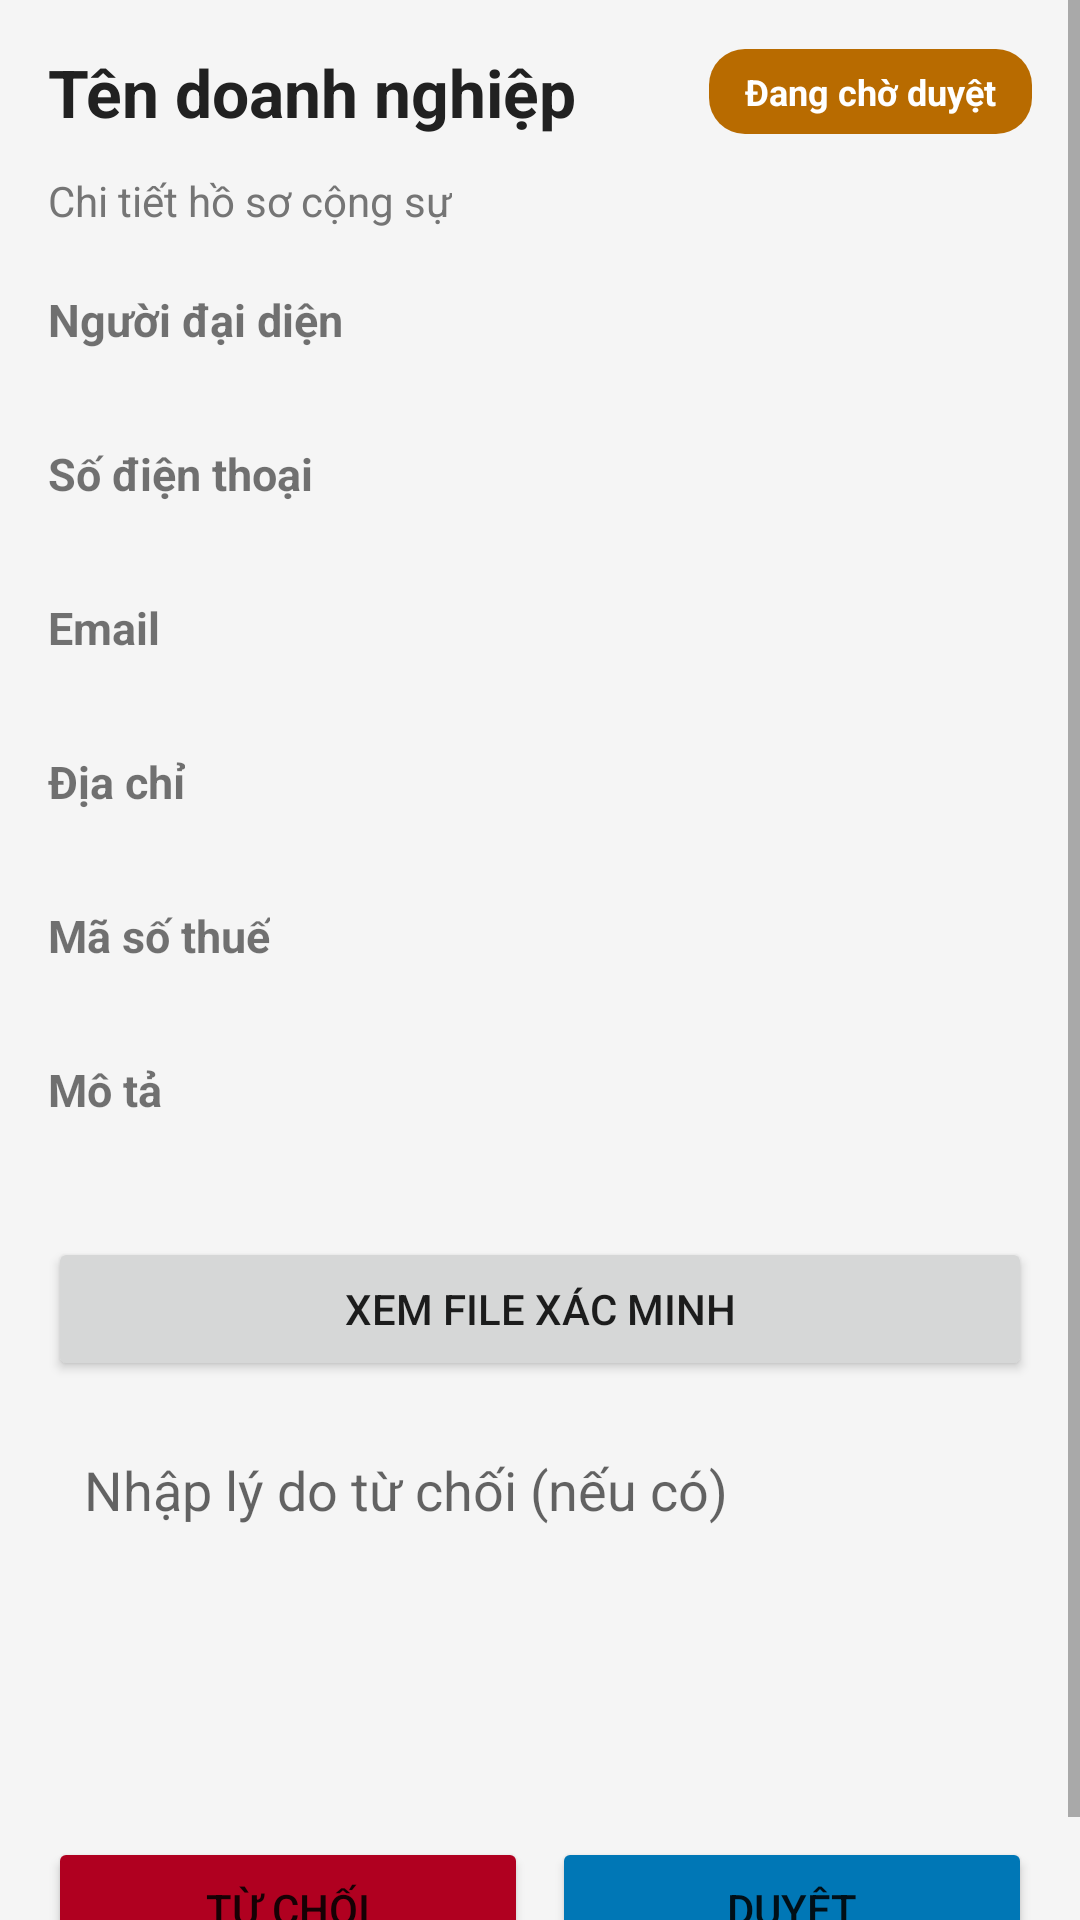

The Android layout XML behind this screen, and the referenced resources:
<!-- AndroidManifest.xml: application theme Theme.AppCompat.Light.NoActionBar -->
<!-- res/layout/activity_admin_partner_detail.xml -->
<?xml version="1.0" encoding="utf-8"?>
<ScrollView xmlns:android="http://schemas.android.com/apk/res/android"
    android:layout_width="match_parent"
    android:layout_height="match_parent"
    android:background="@color/background">

    <LinearLayout
        android:layout_width="match_parent"
        android:layout_height="wrap_content"
        android:orientation="vertical"
        android:padding="16dp">

        
        <LinearLayout
            android:layout_width="match_parent"
            android:layout_height="wrap_content"
            android:orientation="horizontal"
            android:gravity="center_vertical"
            android:layout_marginBottom="12dp">

            <TextView
                android:id="@+id/tvDetailBusinessName"
                android:layout_width="0dp"
                android:layout_height="wrap_content"
                android:layout_weight="1"
                android:text="Tên doanh nghiệp"
                android:textColor="@color/text_primary"
                android:textSize="22sp"
                android:textStyle="bold" />

            <TextView
                android:id="@+id/tvApplicationStatus"
                android:layout_width="wrap_content"
                android:layout_height="wrap_content"
                android:background="@drawable/status_pending"
                android:paddingHorizontal="12dp"
                android:paddingVertical="6dp"
                android:text="Đang chờ duyệt"
                android:textColor="@android:color/white"
                android:textSize="12sp"
                android:textStyle="bold" />

        </LinearLayout>

        <TextView
            android:layout_width="wrap_content"
            android:layout_height="wrap_content"
            android:text="Chi tiết hồ sơ cộng sự"
            android:textColor="@color/text_secondary"
            android:textSize="14sp"
            android:layout_marginBottom="20dp" />

        
        <TextView
            android:text="Người đại diện"
            android:textStyle="bold"
            android:textSize="15sp"
            android:layout_width="wrap_content"
            android:layout_height="wrap_content"/>

        <TextView
            android:id="@+id/tvDetailRepName"
            android:layout_width="match_parent"
            android:layout_height="wrap_content"
            android:paddingBottom="12dp"/>

        
        <TextView
            android:text="Số điện thoại"
            android:textStyle="bold"
            android:textSize="15sp"
            android:layout_width="wrap_content"
            android:layout_height="wrap_content"/>

        <TextView
            android:id="@+id/tvDetailPhone"
            android:layout_width="match_parent"
            android:layout_height="wrap_content"
            android:paddingBottom="12dp"/>

        
        <TextView
            android:text="Email"
            android:textStyle="bold"
            android:textSize="15sp"
            android:layout_width="wrap_content"
            android:layout_height="wrap_content"/>

        <TextView
            android:id="@+id/tvDetailEmail"
            android:layout_width="match_parent"
            android:layout_height="wrap_content"
            android:paddingBottom="12dp"/>

        
        <TextView
            android:text="Địa chỉ"
            android:textStyle="bold"
            android:textSize="15sp"
            android:layout_width="wrap_content"
            android:layout_height="wrap_content"/>

        <TextView
            android:id="@+id/tvDetailAddress"
            android:layout_width="match_parent"
            android:layout_height="wrap_content"
            android:paddingBottom="12dp"/>

        
        <TextView
            android:text="Mã số thuế"
            android:textStyle="bold"
            android:textSize="15sp"
            android:layout_width="wrap_content"
            android:layout_height="wrap_content"/>

        <TextView
            android:id="@+id/tvDetailTaxCode"
            android:layout_width="match_parent"
            android:layout_height="wrap_content"
            android:paddingBottom="12dp"/>

        
        <TextView
            android:text="Mô tả"
            android:textStyle="bold"
            android:textSize="15sp"
            android:layout_width="wrap_content"
            android:layout_height="wrap_content"/>

        <TextView
            android:id="@+id/tvDetailDesc"
            android:layout_width="match_parent"
            android:layout_height="wrap_content"
            android:paddingBottom="20dp"/>

        
        <Button
            android:id="@+id/btnViewVerificationFile"
            android:layout_width="match_parent"
            android:layout_height="wrap_content"
            android:text="Xem file xác minh"
            android:layout_marginBottom="12dp"/>

        <ImageView
            android:id="@+id/ivVerificationFile"
            android:layout_width="match_parent"
            android:layout_height="220dp"
            android:visibility="gone"
            android:scaleType="fitCenter"
            android:contentDescription="Ảnh xác minh"
            android:layout_marginBottom="20dp"/>

        
        <EditText
            android:id="@+id/etAdminNote"
            android:layout_width="match_parent"
            android:layout_height="120dp"
            android:background="@drawable/bg_input"
            android:gravity="top"
            android:hint="Nhập lý do từ chối (nếu có)"
            android:padding="12dp"
            android:layout_marginBottom="20dp"/>

        
        <LinearLayout
            android:layout_width="match_parent"
            android:layout_height="wrap_content"
            android:orientation="horizontal">

            <Button
                android:id="@+id/btnRejectApp"
                android:layout_width="0dp"
                android:layout_height="wrap_content"
                android:layout_weight="1"
                android:layout_marginEnd="8dp"
                android:backgroundTint="@color/error"
                android:text="Từ chối" />

            <Button
                android:id="@+id/btnApproveApp"
                android:layout_width="0dp"
                android:layout_height="wrap_content"
                android:layout_weight="1"
                android:backgroundTint="@color/ocean_blue"
                android:text="Duyệt" />

        </LinearLayout>

    </LinearLayout>

</ScrollView>
<!-- resources referenced by this layout -->
<resources>
  <color name="background">#F5F5F5</color>
  <color name="error">#B00020</color>
  <color name="ocean_blue">#0077b6</color>
  <color name="text_primary">#212121</color>
  <color name="text_secondary">#757575</color>
  <!-- drawable status_pending (drawable) -->
  <?xml version="1.0" encoding="utf-8"?>
  <shape xmlns:android="http://schemas.android.com/apk/res/android">
  
      <solid android:color="#B86B00"/>
  
      <corners android:radius="12dp"/>
  
  </shape>
</resources>
